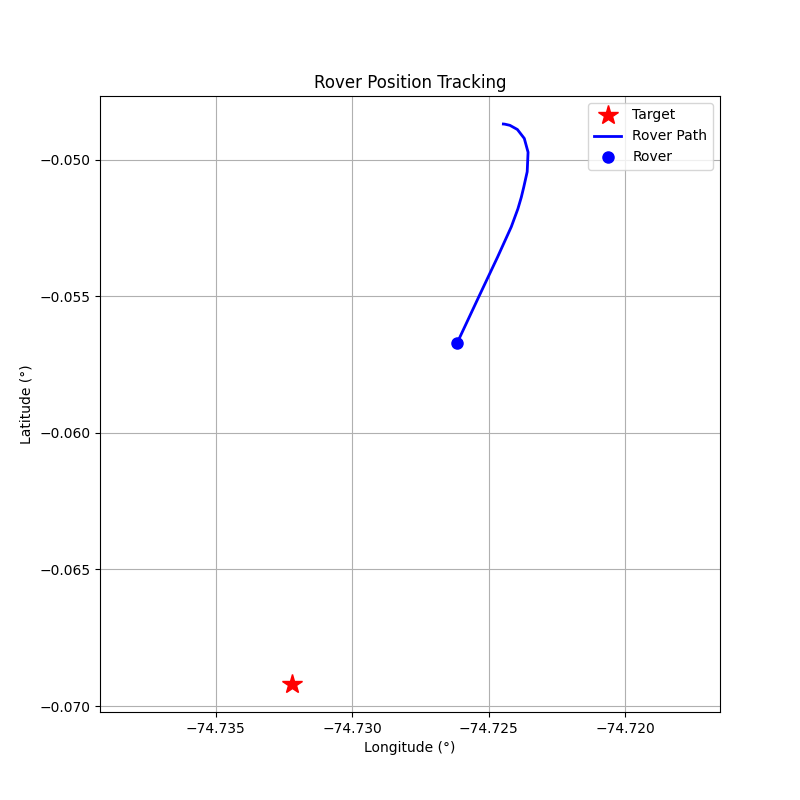

The table this chart was drawn from, first rows:
step, timestamp, distance_m, forward_m, right_m, speed_mps, bearing_deg, tool, throttle, steer, brake_strength, duration_s, overridden_by_safety
0, 1774373694, 229.5, -79.56, 215.3, 0.03, 110.3, drive, 0.2, 1, 0, 0.5, False
1, 1774373697, 229.7, -60.35, 221.6, 0.62, 105.2, drive, 0.2, 1, 0, 0.5, False
2, 1774373699, 229.9, -4.24, 229.9, 1.16, 91.06, drive, 0.2, 1, 0, 0.5, False
3, 1774373702, 229.5, 79.88, 215.2, 1.64, 69.63, drive, 0.2, 0.7, 0, 0.5, False
4, 1774373704, 227.4, 157.3, 164.2, 2.13, 46.24, drive, 0.2, 0.5, 0, 0.5, False
5, 1774373707, 223.1, 200.2, 98.43, 2.63, 26.18, drive, 0.2, 0.3, 0, 0.5, False
6, 1774373709, 216.2, 211.2, 45.81, 3.14, 12.24, brake, 0, 0, 15.0, 1.0, True
7, 1774373712, 210.2, 205.3, 45.05, 1.43, 12.37, drive, 0.1, 0.1, 0, 0.5, False
8, 1774373715, 206.3, 203.2, 35.76, 1.72, 9.98, drive, 0.1, 0.1, 0, 0.5, False
9, 1774373717, 201.8, 200.2, 24.94, 2.0, 7.1, drive, 0.1, 0.1, 0, 0.5, False
10, 1774373719, 194.4, 194.4, 4.23, 4.44, 1.25, brake, 0, 0, 10, 0.5, False
11, 1774373722, 181.7, 181.7, 1.47, 6.19, 0.46, brake, 0, 0, 20, 0.5, False
12, 1774373724, 165.1, 165.1, 1.75, 5.53, 0.61, brake, 0, 0, 20, 0.5, False
13, 1774373727, 154.2, 154.2, 1.91, 3.27, 0.71, brake, 0, 0, 15, 0.5, False
14, 1774373729, 148.2, 148.2, 1.99, 1.56, 0.77, brake, 0, 0, 10, 0.5, False
15, 1774373731, 145.5, 145.5, 2.03, 0.39, 0.8, brake, 0, 0, 5, 0.5, False
16, 1774373734, 145, 145, 2.04, 0.04, 0.8, brake, 0, 0, 30, 0.5, False
17, 1774373737, 145.1, 145, 2.04, 0.0, 0.8, brake, 0, 0, 80, 0.5, False
18, 1774373739, 145.1, 145, 2.04, 0.0, 0.81, brake, 0, 0, 80, 0.5, False
19, 1774373741, 145.1, 145, 2.04, 0.0, 0.81, brake, 0, 0, 80, 0.5, False
20, 1774373744, 145.1, 145, 2.04, 0.0, 0.81, brake, 0, 0, 80, 0.5, False
21, 1774373746, 145.1, 145, 2.04, 0.0, 0.81, brake, 0, 0, 80, 0.5, False
22, 1774373749, 145.1, 145, 2.05, 0.0, 0.81, brake, 0, 0, 80, 0.5, False
23, 1774373755, 145.1, 145.1, 2.05, 0.0, 0.81, brake, 0, 0, 80, 0.5, False
24, 1774373757, 145.1, 145.1, 2.06, 0.0, 0.81, brake, 0, 0, 80, 0.5, False
25, 1774373760, 145.1, 145.1, 2.06, 0.0, 0.81, brake, 0, 0, 80, 0.5, False
26, 1774373762, 145.1, 145.1, 2.06, 0.0, 0.81, brake, 0, 0, 80, 0.5, False
27, 1774373765, 145.1, 145.1, 2.07, 0.0, 0.82, brake, 0, 0, 80, 0.5, False
28, 1774373767, 145.1, 145.1, 2.07, 0.0, 0.82, brake, 0, 0, 80, 0.5, False
29, 1774373770, 145.1, 145.1, 2.07, 0.0, 0.82, brake, 0, 0, 80, 0.5, False
30, 1774373772, 145.1, 145.1, 2.07, 0.0, 0.82, brake, 0, 0, 80, 0.5, False
31, 1774373775, 145.1, 145.1, 2.07, 0.0, 0.82, brake, 0, 0, 80, 0.5, False
32, 1774373777, 145.1, 145.1, 2.07, 0.0, 0.82, brake, 0, 0, 80, 0.5, False
33, 1774373780, 145.1, 145.1, 2.08, 0.0, 0.82, brake, 0, 0, 80, 0.5, False
34, 1774373782, 145.1, 145.1, 2.08, 0.0, 0.82, brake, 0, 0, 80, 0.5, False
35, 1774373784, 145.1, 145.1, 2.09, 0.0, 0.82, brake, 0, 0, 80, 0.5, False
36, 1774373787, 145.1, 145.1, 2.09, 0.0, 0.82, brake, 0, 0, 80, 0.5, False
37, 1774373789, 145.1, 145.1, 2.09, 0.0, 0.83, brake, 0, 0, 80, 0.5, False
38, 1774373792, 145.1, 145.1, 2.1, 0.0, 0.83, brake, 0, 0, 80, 0.5, False
39, 1774373794, 145.1, 145.1, 2.1, 0.0, 0.83, brake, 0, 0, 80, 0.5, False
40, 1774373797, 145.1, 145.1, 2.1, 0.0, 0.83, brake, 0, 0, 80, 0.5, False
41, 1774373800, 145.1, 145.1, 2.1, 0.0, 0.83, brake, 0, 0, 80, 0.5, False
42, 1774373802, 145.1, 145.1, 2.1, 0.0, 0.83, brake, 0, 0, 80, 0.5, False
43, 1774373805, 145.1, 145.1, 2.11, 0.0, 0.83, brake, 0, 0, 80, 0.5, False
44, 1774373807, 145.1, 145.1, 2.12, 0.0, 0.84, brake, 0, 0, 80, 0.5, False
45, 1774373809, 145.2, 145.1, 2.12, 0.0, 0.84, brake, 0, 0, 80, 0.5, False
46, 1774373812, 145.2, 145.1, 2.12, 0.0, 0.84, brake, 0, 0, 80, 0.5, False
47, 1774373815, 145.2, 145.1, 2.13, 0.0, 0.84, brake, 0, 0, 80, 0.5, False
48, 1774373817, 145.2, 145.1, 2.14, 0.0, 0.84, brake, 0, 0, 80, 0.5, False
49, 1774373820, 145.2, 145.1, 2.14, 0.0, 0.85, brake, 0, 0, 80, 0.5, False
50, 1774373822, 145.2, 145.1, 2.15, 0.0, 0.85, brake, 0, 0, 80, 0.5, False
51, 1774373824, 145.2, 145.2, 2.15, 0.0, 0.85, brake, 0, 0, 80, 0.5, False
52, 1774373827, 145.2, 145.2, 2.15, 0.0, 0.85, brake, 0, 0, 80, 0.5, False
53, 1774373829, 145.2, 145.2, 2.16, 0.0, 0.85, brake, 0, 0, 80, 0.5, False
54, 1774373832, 145.2, 145.2, 2.16, 0.0, 0.85, brake, 0, 0, 80, 0.5, False
55, 1774373834, 145.2, 145.2, 2.16, 0.0, 0.85, brake, 0, 0, 80, 0.5, False
56, 1774373837, 145.2, 145.2, 2.17, 0.0, 0.85, brake, 0, 0, 80, 0.5, False
57, 1774373839, 145.2, 145.2, 2.17, 0.0, 0.86, brake, 0, 0, 80, 0.5, False
58, 1774373841, 145.2, 145.2, 2.17, 0.0, 0.86, brake, 0, 0, 80, 0.5, False
59, 1774373844, 145.2, 145.2, 2.17, 0.0, 0.86, brake, 0, 0, 80, 0.5, False
... 41 more rows
